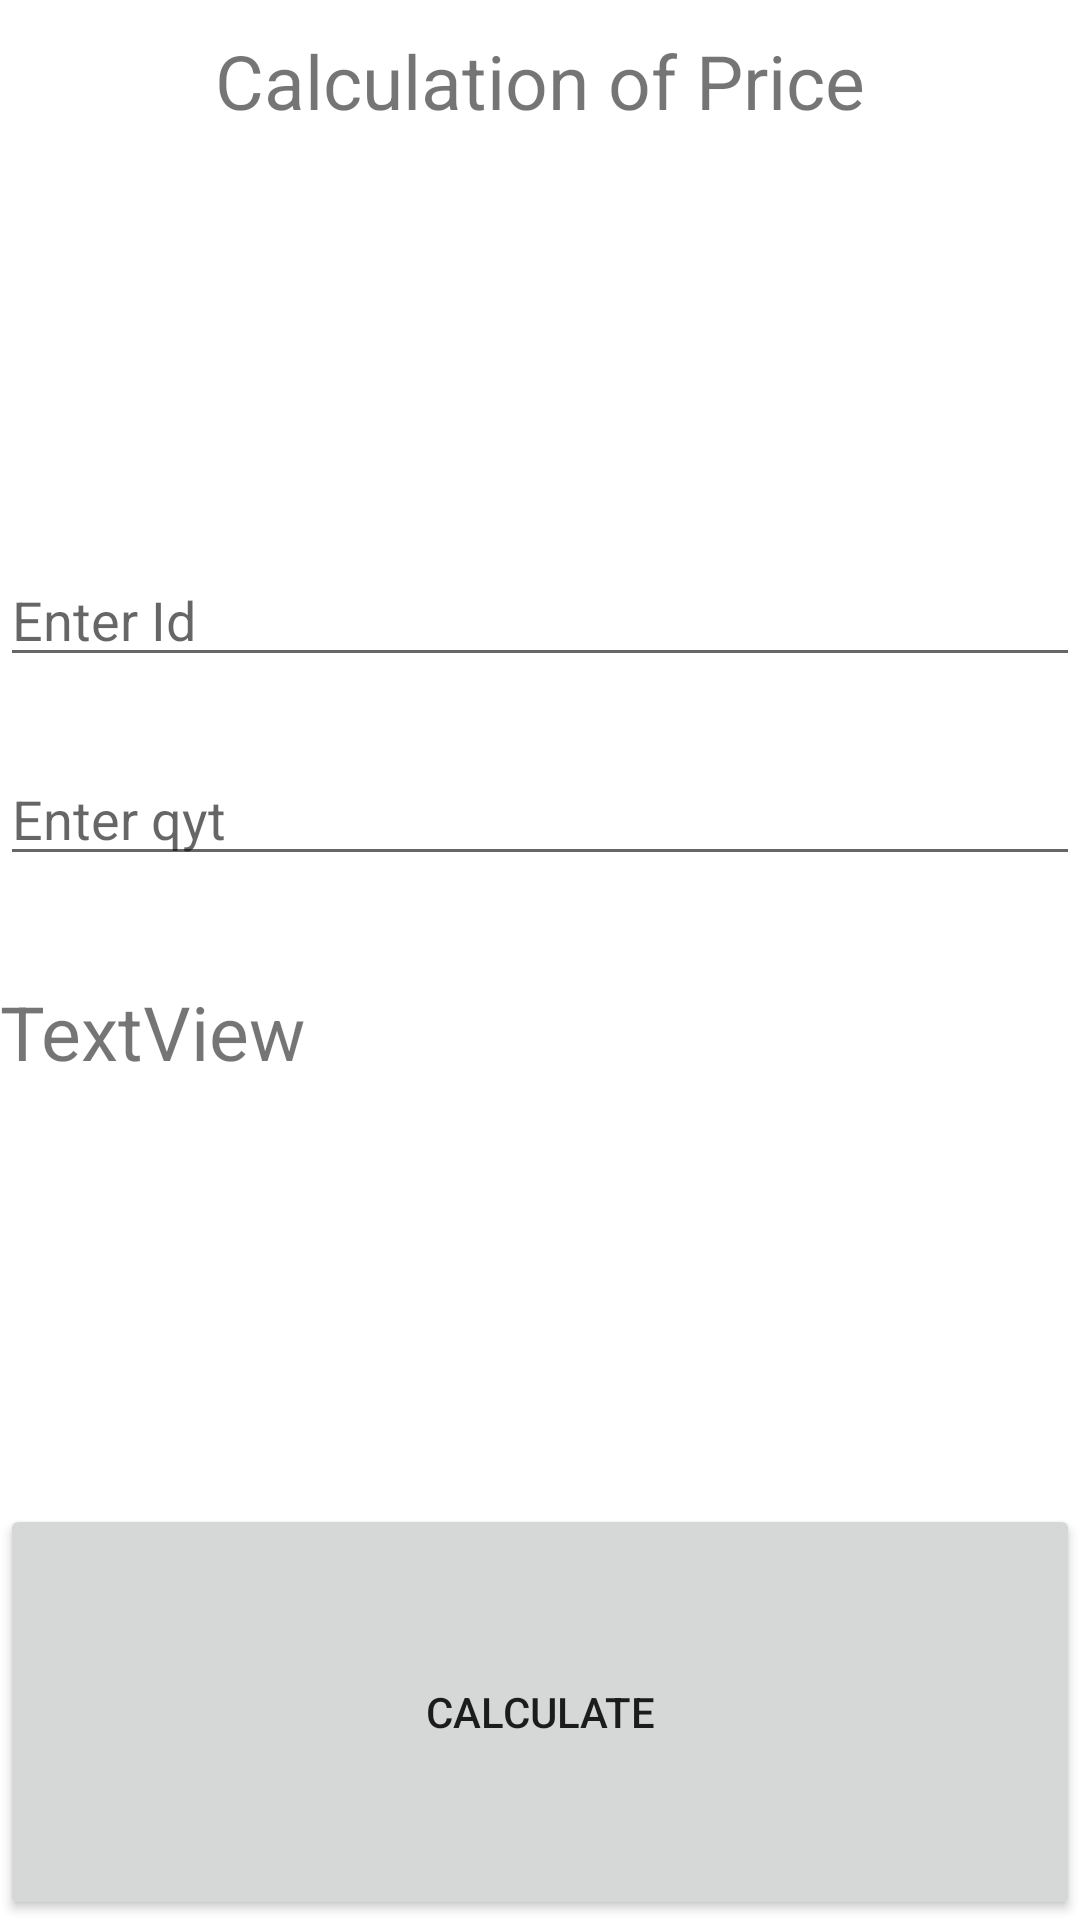

This screen was rendered from an Android layout file. Write that file and the resources it references.
<!-- AndroidManifest.xml: application theme Theme.SplashScreen -->
<!-- res/layout/activity_opreation.xml -->
<?xml version="1.0" encoding="utf-8"?>
<LinearLayout xmlns:android="http://schemas.android.com/apk/res/android"
    xmlns:app="http://schemas.android.com/apk/res-auto"
    xmlns:tools="http://schemas.android.com/tools"
    android:layout_width="match_parent"
    android:layout_height="wrap_content"
    tools:context=".OpreationActivity"
    android:orientation="vertical">
    <TextView
        android:id="@+id/textView"
        android:layout_width="wrap_content"
        android:layout_height="wrap_content"
        android:layout_weight="1"
        android:text="Calculation of Price"
        android:layout_marginBottom="50dp"
        android:textSize="25sp"
        android:layout_gravity="center"
        android:layout_marginTop="10dp"/>

    <EditText
        android:id="@+id/opid"
        android:layout_width="match_parent"
        android:layout_height="wrap_content"
        android:ems="10"
        android:inputType="number"
        tools:layout_editor_absoluteX="0dp"
        tools:layout_editor_absoluteY="90dp"
        android:hint="Enter Id"
        android:layout_marginBottom="25dp"/>
    <EditText
        android:id="@+id/opqyt"
        android:layout_width="match_parent"
        android:layout_height="wrap_content"
        android:ems="10"
        android:inputType="number"
        tools:layout_editor_absoluteX="0dp"
        tools:layout_editor_absoluteY="90dp"
        android:hint="Enter qyt"
        android:layout_marginBottom="25dp"/>
    <TextView
        android:id="@+id/opprice"
        android:layout_width="match_parent"
        android:layout_height="wrap_content"
        android:layout_weight="1"
        android:text="TextView"
        android:layout_marginBottom="50dp"
        android:textSize="25sp"
        android:layout_gravity="center"
        android:layout_marginTop="10dp"/>

    <Button
        android:id="@+id/opbtn"
        android:layout_width="match_parent"
        android:layout_height="wrap_content"
        android:layout_weight="1"
        android:text="calculate" />


</LinearLayout>
<!-- resources referenced by this layout -->
<resources>
  <style name="Theme.SplashScreen" parent="Theme.MaterialComponents.DayNight.DarkActionBar">
          
          <item name="colorPrimary">@color/purple_500</item>
          <item name="colorPrimaryVariant">@color/purple_700</item>
          <item name="colorOnPrimary">@color/white</item>
          
          <item name="colorSecondary">@color/teal_200</item>
          <item name="colorSecondaryVariant">@color/teal_700</item>
          <item name="colorOnSecondary">@color/black</item>
          
          <item name="android:statusBarColor" tools:targetApi="l">?attr/colorPrimaryVariant</item>
          
      </style>
  <!-- not gathered from this repository: default colours our renderer supplied (Android Studio template values) -->
  <color name="purple_500">#FF6200EE</color>
  <color name="purple_700">#FF3700B3</color>
  <color name="teal_200">#FF03DAC5</color>
  <color name="teal_700">#FF018786</color>
  <color name="black">#FF000000</color>
  <color name="white">#FFFFFFFF</color>
</resources>
